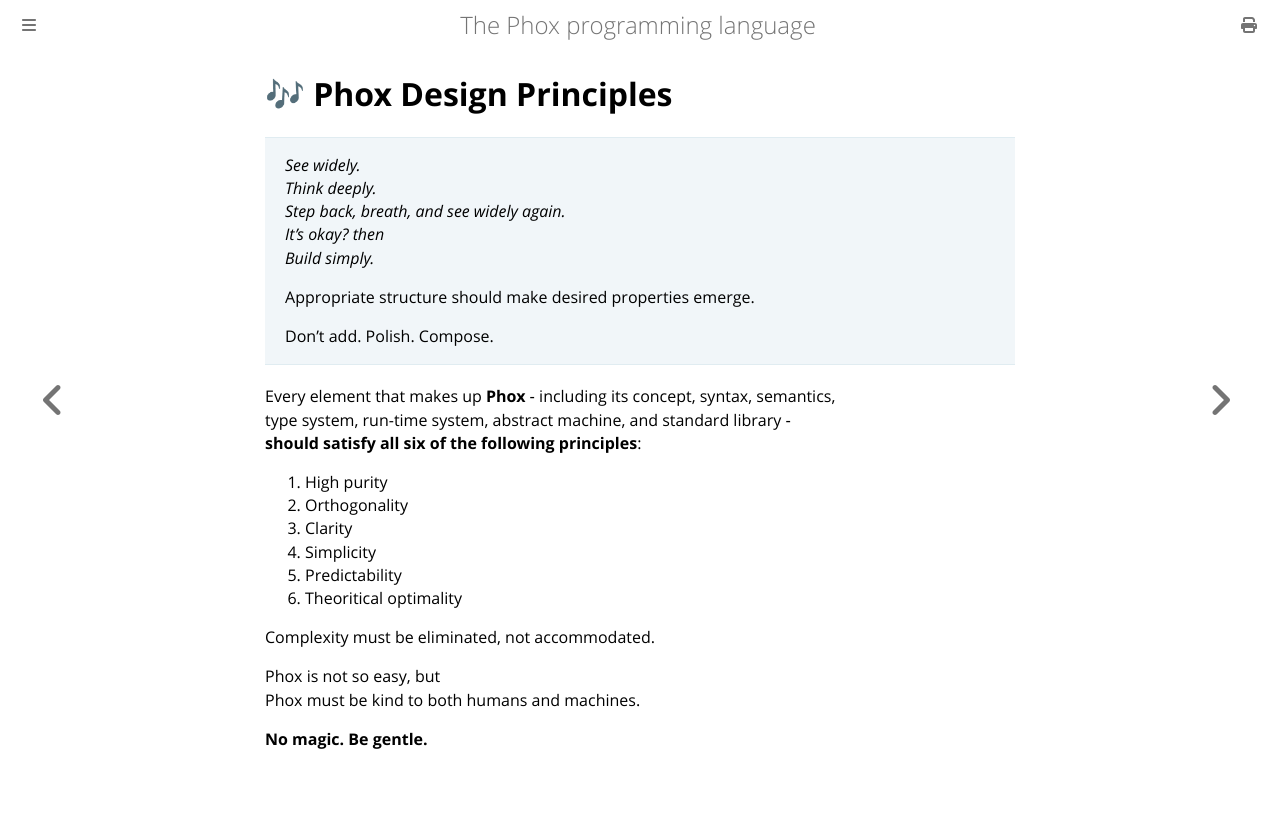

repository: mori0091/phox-book · page: design_principles.html · generator: mdbook

# 🎶 Phox Design Principles

> *See widely.  
> Think deeply.  
> Step back, breath, and see widely again.  
> It's okay? then  
> Build simply.*  
> 
> Appropriate structure should make desired properties emerge.
>
> Don't add. Polish. Compose.

Every element that makes up **Phox** ‐ including its concept, syntax, semantics,  
type system, run-time system, abstract machine, and standard library ‐  
**should satisfy all six of the following principles**:

1. High purity
2. Orthogonality
3. Clarity
4. Simplicity
5. Predictability
6. Theoritical optimality

Complexity must be eliminated, not accommodated.

Phox is not so easy, but  
Phox must be kind to both humans and machines.

**No magic. Be gentle.**
